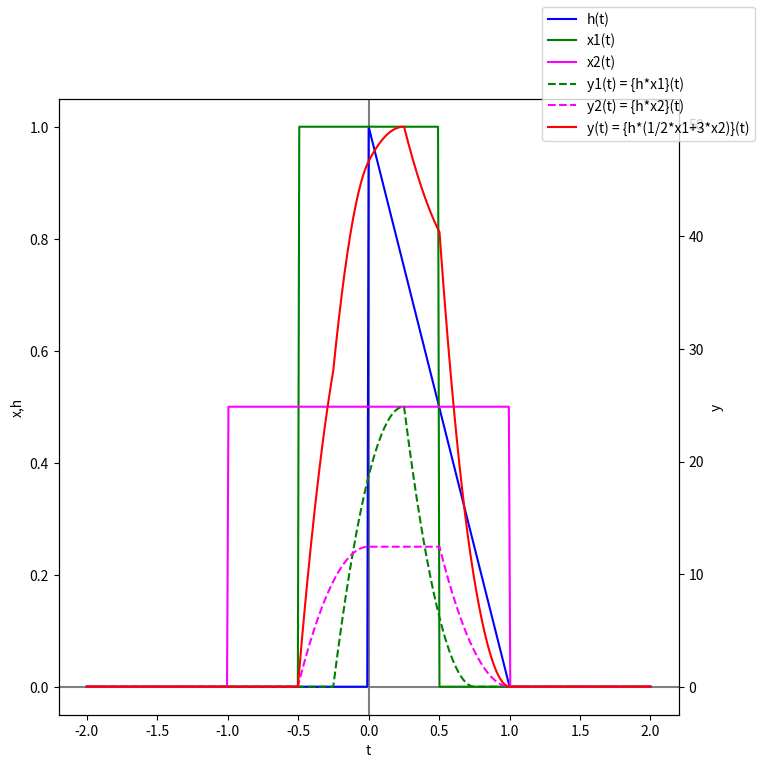

Here is the Python script that generated this plot:
import numpy as np
import matplotlib.pyplot as plt
import sys

"""
Definimos:
1. Entrada del sistema: x1(t) un cajon de 1 de ancho centrado en t=0, x2(t) un cajon de 2 de ancho centrado en t=0
2. Sistema: h(t) un triangulo de 1 de ancho y 1 de alto desde t=0
3. Salida del sistema: y(t) = {h(t)*(k1*x1(t)+k2*x2(t))} convolucion de h(t) y la suma de x(t)
"""

def rect1(t):
    return np.heaviside(t+1/2, 1) - np.heaviside(t-1/2, 1)

def rect2(t):
    return (np.heaviside(t+1, 1) - np.heaviside(t-1, 1)) * 1/2

def triangle(t):
    returnarr = []
    for i in t:
        if 1 - np.abs(i) < 0:
            returnarr.append(0)
        else:
            returnarr.append(1 - np.abs(i))
    return returnarr * np.heaviside(t, 1)

# Defino la entrada
x1 = lambda t: rect1(t)
x2 = lambda t: rect2(t)

# Defino el sistema
h = lambda t: triangle(t)

# Defino el tiempo
m = 200 # muestras
t = np.linspace(-2, 2, m) # m muestras entre -2 y 2
k1 = 0.5 # constante de escala
k2 = 3 # constante de escala

# Sistema sin suma
y0 = np.convolve(x1(t), h(t),'full')
y1 = np.convolve(x2(t), h(t),'full')
# Sistema con suma
y2 = np.convolve(k1*x1(t)+k2*x2(t), h(t),'full')

# Defino el tiempo de convolución
t1 = np.linspace(-2, 2, 2*m-1) # 2m-1 muestras entre -2 y 2

# Imprimo valores
if len(sys.argv) > 1:
    if sys.argv[1] != 'no-print':
        print('y(t)')
        print(y1)
        print('ys(t)')
        print(y2)

# Grafico
fig, ax1 = plt.subplots(figsize=(8, 8))
ax2 = ax1.twinx()

ax1.axvline(0, color='gray')
ax1.axhline(0, color='gray')

ax1.plot(t1, h(t1), label='h(t)', color='blue')
ax1.plot(t1, x1(t1), label='x1(t)', color='green')
ax1.plot(t1, x2(t1), label='x2(t)', color='magenta')
ax2.plot(t1, y0, label='y1(t) = {h*x1}(t)', color='green', linestyle='--')
ax2.plot(t1, y1, label='y2(t) = {h*x2}(t)', color='magenta', linestyle='--')
ax2.plot(t1, y2, label='y(t) = {h*(1/2*x1+3*x2)}(t)', color='red')

ax1.set_xlabel("t")
ax1.set_ylabel("x,h")
ax1.tick_params(axis="y")
ax2.set_ylabel("y")
ax2.tick_params(axis="y")

fig.legend()
plt.show()
